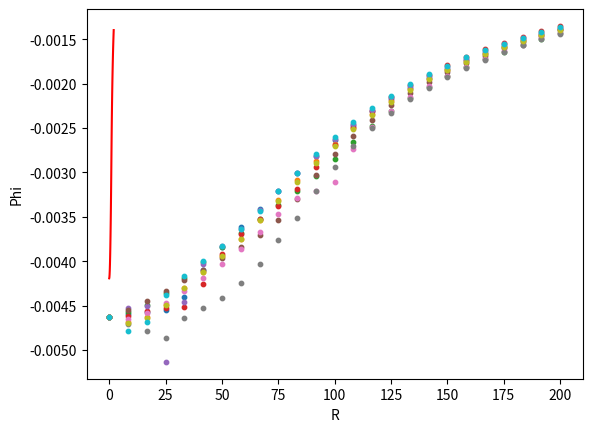

Source code (Python):
import numpy as np
import math
from scipy import spatial
from scipy import constants
import matplotlib.pyplot as plt

class Analytic(object):
    class Uniform(object):
        @staticmethod
        def phi(sim_args,pos):
            pos_r = spatial.distance.cdist(np.array([[0,0,0]]),np.reshape(pos,(1,)+pos.shape)).flatten()[0]
            relative = pos_r/sim_args["distargs"]["r"]
            if relative == 1:
                return (-4/3) * math.pi * constants.G * sim_args["p"] * (sim_args["distargs"]["r"] ** 2)
            elif relative < 1:
                return (-2) * math.pi * constants.G * sim_args["p"] * ((sim_args["distargs"]["r"] ** 2) - ((1/3) * ((pos_r)**2)))
            else:
                return (-4/3) * math.pi * constants.G * sim_args["p"] * ((sim_args["distargs"]["r"] ** 3)/(pos_r))

def args(r,n,p):
    vol = (4/3) * math.pi * (r ** 3)
    particle_mass = (p * vol)/n
    average_separation = (vol/n)**(1/3)
    return {"distargs":{"r":r,"n":n},"p":p,"vol":vol,"particle_mass":particle_mass,"average_separation":average_separation}

class Distribution:
    def __init__(self,particle_generator,analytic):
        self.particle_generator = particle_generator
        self.analytic = analytic

    def __call__(self,r,n):
        return self.particle_generator(r,n)

class ParticleGenerator(object):
    @staticmethod
    def Uniform(r,n):
        phi = np.random.uniform(low=0,high=2*math.pi,size=n)
        theta = np.arccos(np.random.uniform(low=-1,high=1,size=n))
        particle_r = r * ((np.random.uniform(low=0,high=1,size=n))**(1/3))
        x = particle_r * np.sin(theta) * np.cos(phi)
        y = particle_r * np.sin(theta) * np.sin(phi)
        z = particle_r * np.cos(theta)
        return np.column_stack([x,y,z])

class Ray:
    def __init__(self,vector=None,length=None):
        assert length != None or vector != None
        self.has_vector = False
        if isinstance(vector,np.ndarray):
            self.vector = np.reshape(vector/np.linalg.norm(vector),(1,) + vector.shape)
            self.has_vector = True
        self.length = length

    def __call__(self,nsteps=25):
        if self.has_vector:
            rs = np.reshape(np.linspace(0,self.length,nsteps),(1,nsteps)).T
            points = rs * self.vector
            return points
        else:
            return self.rs(nsteps)

    def rs(self,nsteps=25):
        return np.linspace(0,self.length,nsteps)

    def analytic_phis(self,sim,nsteps=25):
        rs = np.reshape(np.linspace(0,self.length,nsteps),(1,nsteps)).T
        points = rs * np.array([[1,0,0]])
        analytic = np.zeros(points.shape[0],dtype=float)
        for idx,pos in enumerate(points):
            analytic[idx] = sim.analytic.phi(pos)
        return analytic

def DefaultRay(length=None):
    return Ray(vector=np.array([1,0,0]),length=length)

class __analytic__:
    def __init__(self,sim_args,distribution):
        self.sim_args = sim_args
        self.distribution = distribution

    def phi(self,pos):
        return self.distribution.analytic.phi(self.sim_args,pos)

class Simulation:
    def __init__(self,sim_args,distribution):
        self.args = sim_args
        self.r = self.args["distargs"]["r"]
        self.n = self.args["distargs"]["n"]
        self.p = sim_args["p"]
        self.vol = sim_args["vol"]
        self.particle_mass = sim_args["particle_mass"]
        self.average_separation = sim_args["average_separation"]
        self.distribution = distribution
        self.particles = self.regen()
        self.analytic = __analytic__(sim_args,distribution)

    def regen(self):
        return self.distribution(**self.args["distargs"])

    def dists(self,pos):
        return spatial.distance.cdist(self.particles,np.reshape(pos,(1,)+pos.shape))

    def phi(self,pos,eps=0):
        dists = self.dists(pos);dists = dists[dists != 0]
        if eps == 0:
            potentials = (-1) * constants.G * (self.particle_mass)/dists
        else:
            raise NotImplementedError("smoothing not implemented")
        return np.sum(potentials)

    def phis(self,positions,eps=0):
        distribution = np.zeros(positions.shape[0],dtype=float)
        analytic = np.zeros(positions.shape[0],dtype=float)
        for idx,pos in enumerate(positions):
            distribution[idx] = self.phi(pos,eps)
            analytic[idx] = self.analytic.phi(pos)
        return distribution,analytic

def plot_ray(sim,vector,length,nsteps=25,label=False):
    my_ray = Ray(vector,length)
    dist,ana = sim.phis(my_ray(nsteps))
    rs = my_ray.rs(nsteps)
    if label:
        plt.scatter(rs,dist,label="Vector"+str(my_ray.vector[0])+"n"+str(sim.r),s=10,zorder=1)
    else:
        plt.scatter(rs,dist,s=10,zorder=1)

def angles2vectors(alphas,betas):
    x = np.cos(alphas) * np.cos(betas)
    z = np.sin(alphas) * np.cos(betas)
    y = np.sin(betas)
    return np.column_stack([x,y,z])

def randangles(size=10):
    return np.random.uniform(0,2*np.pi,size=size),np.random.uniform(0,2*np.pi,size=size)

if __name__ == "__main__":
    sim1 = Simulation(args(r=100,n=100,p=1000),Distribution(ParticleGenerator.Uniform,Analytic.Uniform))
    vecs = angles2vectors(*randangles())
    default_ray = Ray(vector=np.array([1,0,0]),length=200)
    for vec in vecs:
        plot_ray(sim1,vec,200)
    plt.plot(default_ray.rs()/sim1.r,default_ray.analytic_phis(sim1),label="Analytic",zorder=0,color="red")
    plt.xlabel("R")
    plt.ylabel("Phi")
    plt.show()
